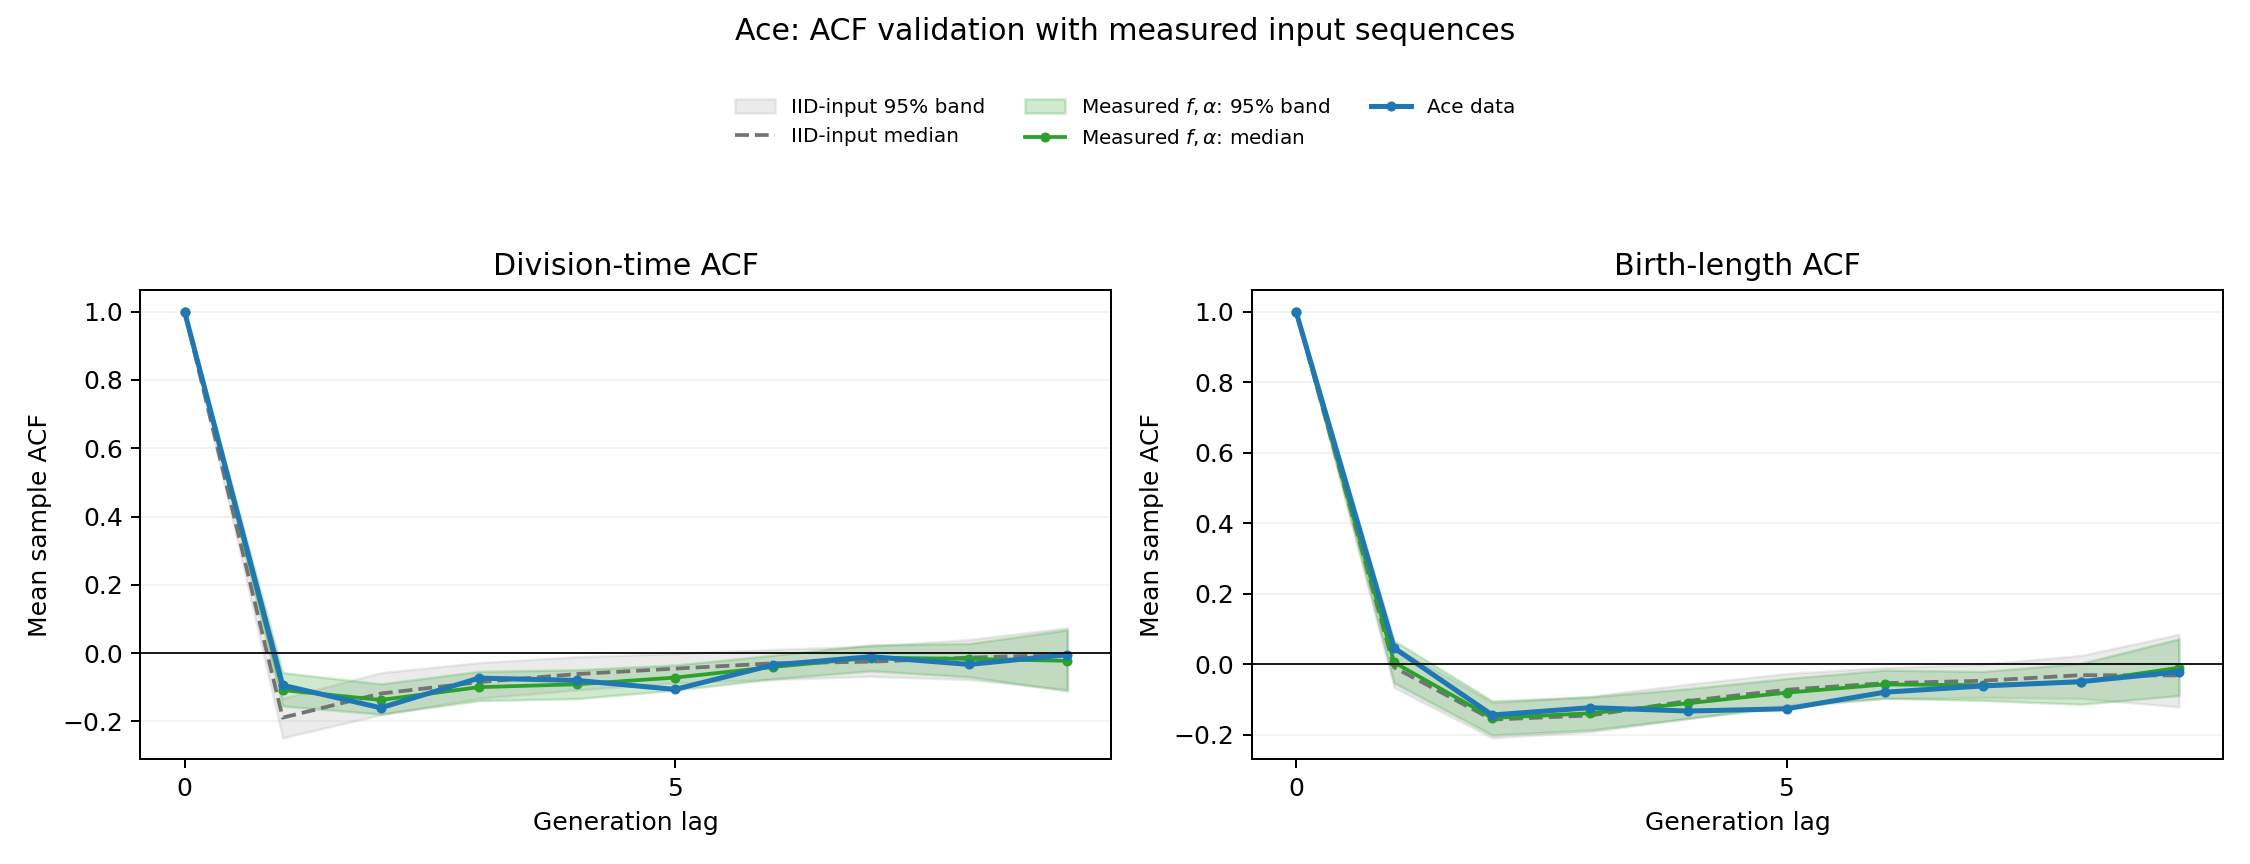

The file beside this chart, header and first rows:
lag, contributing_lineages, observed_time, iid_median_time, iid_q2.5_time, iid_q97.5_time, measured_inputs_median_time, measured_inputs_q2.5_time, measured_inputs_q97.5_time, observed_length_birth, iid_median_length_birth, iid_q2.5_length_birth, iid_q97.5_length_birth, measured_inputs_median_length_birth, measured_inputs_q2.5_length_birth, measured_inputs_q97.5_length_birth
0, 86, 1.0, 1.0, 1.0, 1.0, 1.0, 1.0, 1.0, 1.0, 1.0, 1.0, 1.0, 1.0, 1.0, 1.0
1, 86, -0.09388, -0.1888, -0.2478, -0.1323, -0.1081, -0.1548, -0.05695, 0.04584, -0.008895, -0.06614, 0.05053, 0.00501, -0.05314, 0.0665
2, 86, -0.16, -0.1182, -0.1804, -0.05717, -0.137, -0.1783, -0.08995, -0.1441, -0.1571, -0.2087, -0.1092, -0.1523, -0.201, -0.1043
3, 82, -0.07302, -0.08477, -0.1322, -0.02777, -0.09954, -0.139, -0.05331, -0.1233, -0.1453, -0.1915, -0.09121, -0.1391, -0.1867, -0.09291
4, 74, -0.07984, -0.06116, -0.1076, -0.01048, -0.09103, -0.133, -0.04867, -0.1328, -0.1041, -0.1533, -0.05656, -0.1107, -0.1539, -0.06935
5, 64, -0.1061, -0.04522, -0.08713, -0.001254, -0.07152, -0.1083, -0.03456, -0.1265, -0.07248, -0.1158, -0.02655, -0.08067, -0.1218, -0.04062
6, 49, -0.03453, -0.0297, -0.07675, 0.01098, -0.04034, -0.07527, -0.006034, -0.07946, -0.05366, -0.09753, -0.009472, -0.05749, -0.09612, -0.0166
7, 30, -0.01026, -0.02487, -0.0679, 0.02069, -0.01317, -0.05172, 0.02413, -0.06171, -0.04694, -0.09442, -6.063560134951209e-05, -0.0594, -0.1026, -0.02052
8, 14, -0.03296, -0.01299, -0.07701, 0.03985, -0.01663, -0.06932, 0.02829, -0.04949, -0.031, -0.09692, 0.02462, -0.05081, -0.1135, 0.002277
9, 4, -0.004511, -0.00409, -0.1058, 0.07416, -0.02244, -0.1106, 0.06847, -0.02149, -0.03201, -0.1208, 0.08453, -0.009914, -0.08895, 0.07173
